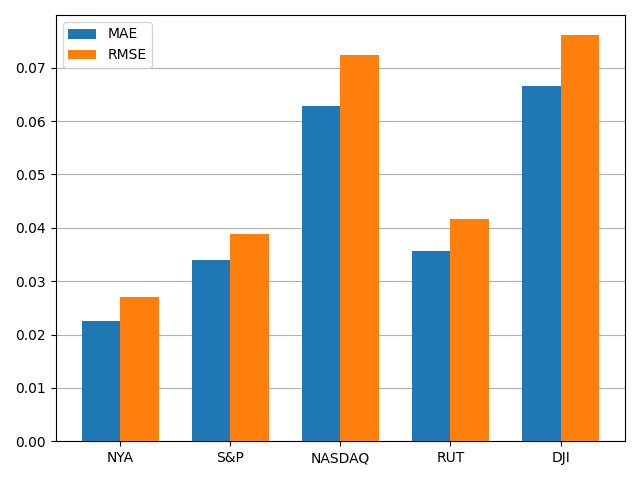

Values plotted in this chart, from the file beside it:
, MAE, RMSE
NYA, 0.02254, 0.02713
S&P, 0.03398, 0.03881
NASDAQ, 0.06288, 0.07244
RUT, 0.03575, 0.04166
DJI, 0.06651, 0.07608
